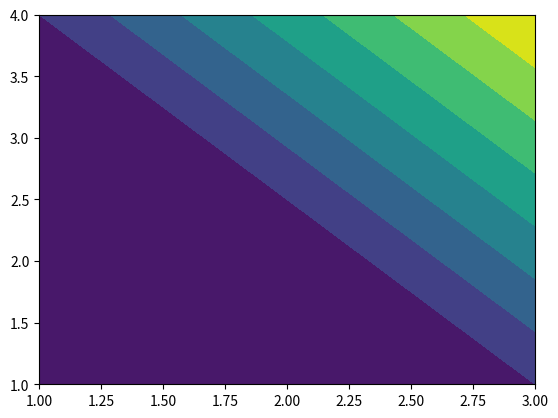

Here is the Python script that generated this plot:
import numpy as np
import sys
import matplotlib.pyplot as plt

#
#
# # def b(x, y, x1, y1):
# #     return np.sqrt(np.square(x - x1) + np.square(y - y1))
# #
# #
# # def a(x):
# #     return 100 * np.exp(-0.3 * x)
# #
# #
# # # print(b(61, 139, 63, 140))
# # # print(a(b(61, 139, 63, 140)))
# # # print(a(b(61, 139, 64, 129)))
# # # print(a(b(63, 140, 64, 129)))
# #
# # x = [[2, 4, 6], [3, 5, 6]]
# # # print(np.linalg.norm(x) ** 2)
# # #
# # # m = np.array(50)
# # # print(m.shape)
# # # print(m.ndim)
# # # print(0.001 / 10)
# # # print(0.01 // 10)
# # # print(int(1.1))
# # # mm = [100, 5454]
# # # print(list(map(lambda n: int(np.log10(n)) + 1, mm)))
# # # print(list(map(lambda n: int(np.log2(n)) + 1, mm)))
# # delta = 0.1
# # while ((np.log2((5 - 2) / delta)) + 1) < 6:
# #     delta = delta / 10
# # print(np.random.randint(1, 2, size=3))
# #
#
# def fitnessFunction():
#     # return lambda x: 21.5 + x[0] * np.sin(4 * np.pi * x[0]) + x[1] * np.sin(20 * np.pi * x[1])
#     # return lambda x:  x[0]
#     return lambda x: np.power(x[0], 2)
#
#
# def f(fun, d):
#     print(type(fun(d)))
#
#
# # bb = np.array([100.01599316, 4.65601367])
# bb = np.array([100.01599316, 3])
# # print(np.square(bb) ** 2)
#
# # f(fitnessFunction(), bb)
# # print(np.where(bb > 1)[0][0])
# # print(np.uint8(2.5 * 0.5))
# # print(np.delete(bb, -1))
# # print(list(range(1, 1)))
# # print(np.random.choice(range(1, 15), 1, replace=False)[0])
# ccc = np.array([[3, 8], [2, 7], [5, 6]])
#
# print(ccc[:, 0].shape)
# print(ccc[:, :1].shape)
# print(ccc[0, :].shape)
# print(ccc[:1, :].shape)
# print(bb[1:])
# bbb = ccc.flat
# # for i in bbb[1:]:
#     # i.remove()
# print(ccc)

# print(np.arange(0, 300).reshape((3, 4, 5
# def getForce(force, degree):
#     print('当前载荷和角度为：' + str(force) + ',' + str(degree))
#     print('z:' + str(-force * np.cos(degree * np.pi / 180)))
#     print('y:' + str(-force * np.sin(degree * np.pi / 180)))
#
#
# forceArr = [10, 200, 400, 600]
# degreeArr = [0, 20, 40, 60]
# # combine = np.zeros(shape=(forceArr.shape[-1], degreeArr.shape[-1]))
# combine = []
#
# for iForce in range(len(forceArr)):
#     for iDegree in range(len(degreeArr)):
#         combine.append((forceArr[iForce], degreeArr[iDegree]))
#
#
# for x, y in combine:
#     getForce(x, y)
# print(len(combine))
# def linear_abs(x, c):
#     return np.abs(x - c)
#
#
# aaa = []
# forceArr_1 = np.array([[10, 20], [200, 300], [400, 600], [33, 55]])
# w = np.array([1, 2])
# # for f in forceArr_1:
# #     aaa.append(linear_abs(f, [3, 5]))
#
# print(forceArr_1.dot(w))
# ddd = np.array([1, 1, 1, 1]).reshape(4, 1)
# print(ddd)
# aaa = np.array([[1, 2, 3, 4], [1, 1, 2, 3], [1, 1, 2, 3], [1, 1, 2, 3]])
# print(aaa)
# print(3 ** 2 * aaa.dot(ddd))
# print(np.hstack((aaa, ddd)))
# print(True == 1)
# print(np.empty((3, 4)))
# print(np.log(3.3616528287632475e-123))
# print(np.eye(4) * 3)
# print(aaa + np.eye(4) * 3)
# print(np.eye(4).ndim)
# print(sys.float_info.min)
# print(float('inf'))
# print(2 ** 64)
# print(sys.maxsize)
# print(np.finfo(np.float64).min)
# print(np.finfo(np.float64).tiny)
# print(np.iinfo(np.int64))
# print(np.amax)


# mm = np.array([[1, -np.inf, 3, 4], [1, 1, 2, 3], [1, 1, 2, 3], [1, 1, 2, 3]])
# print(np.linalg.inv(mm))

x = np.array([1, 3, 4])
y = np.array([1, 4, 5])
z = np.array([[2, 3, 4], [3, 10, 5], [3, 10, 5]])
plt.xlim(1, 3)
plt.ylim(1, 4)
plt.contourf(x, y, z)
plt.show()
